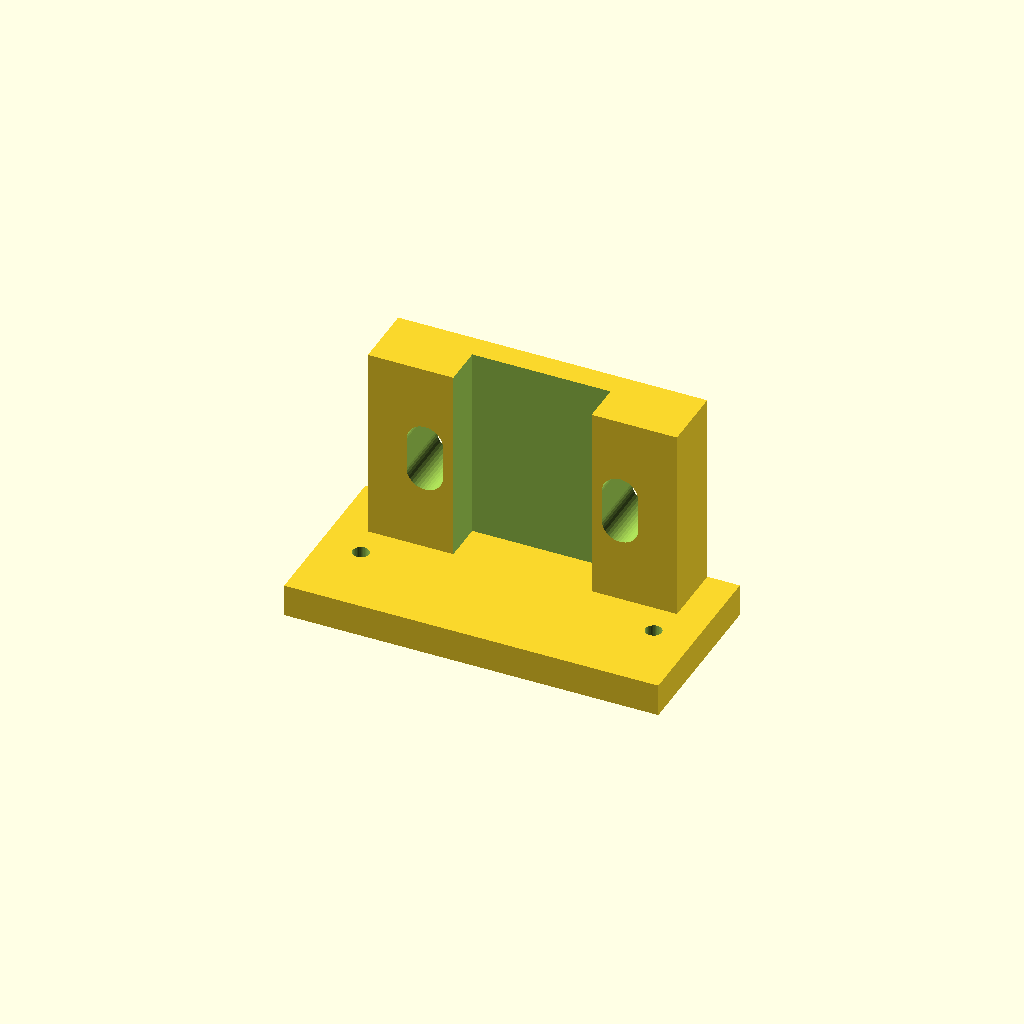
Cell 1: the model at its default parameters.
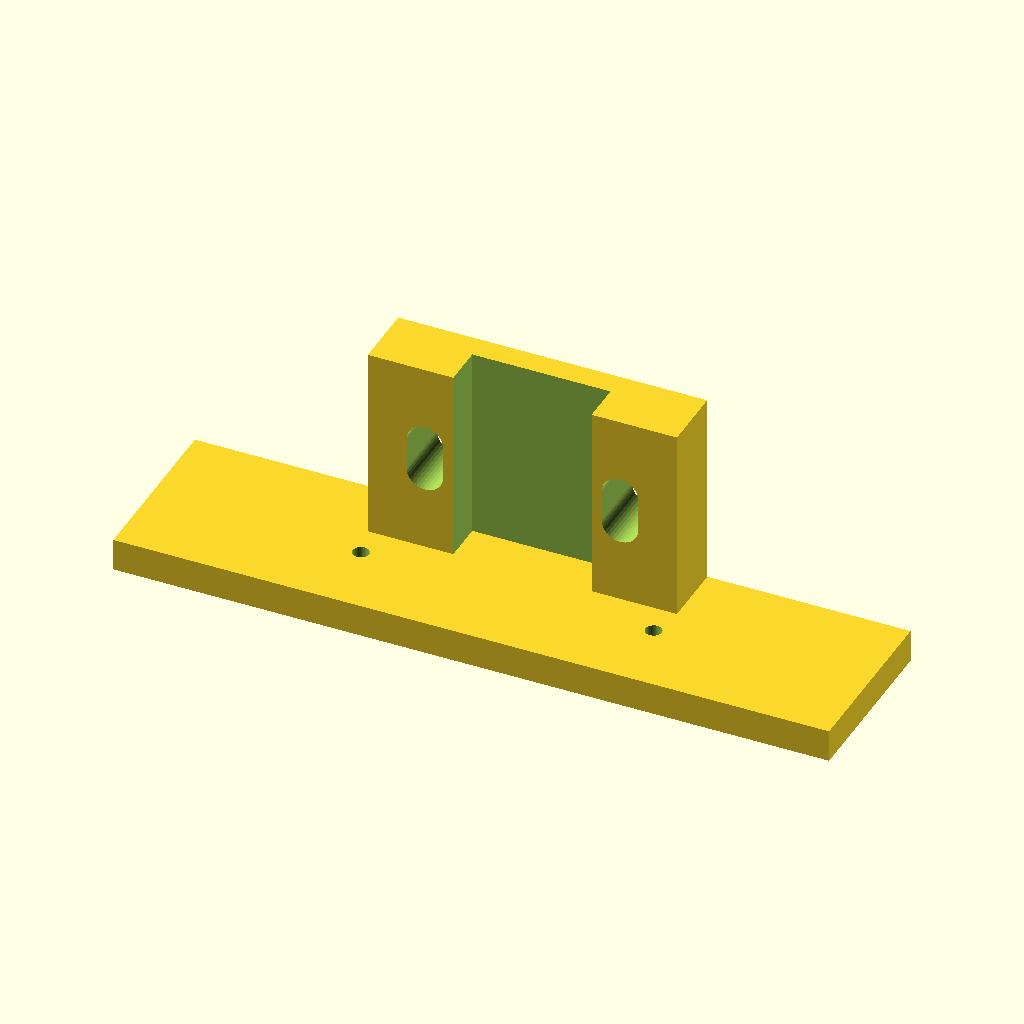
Cell 2: the same model with tf_len = 84.
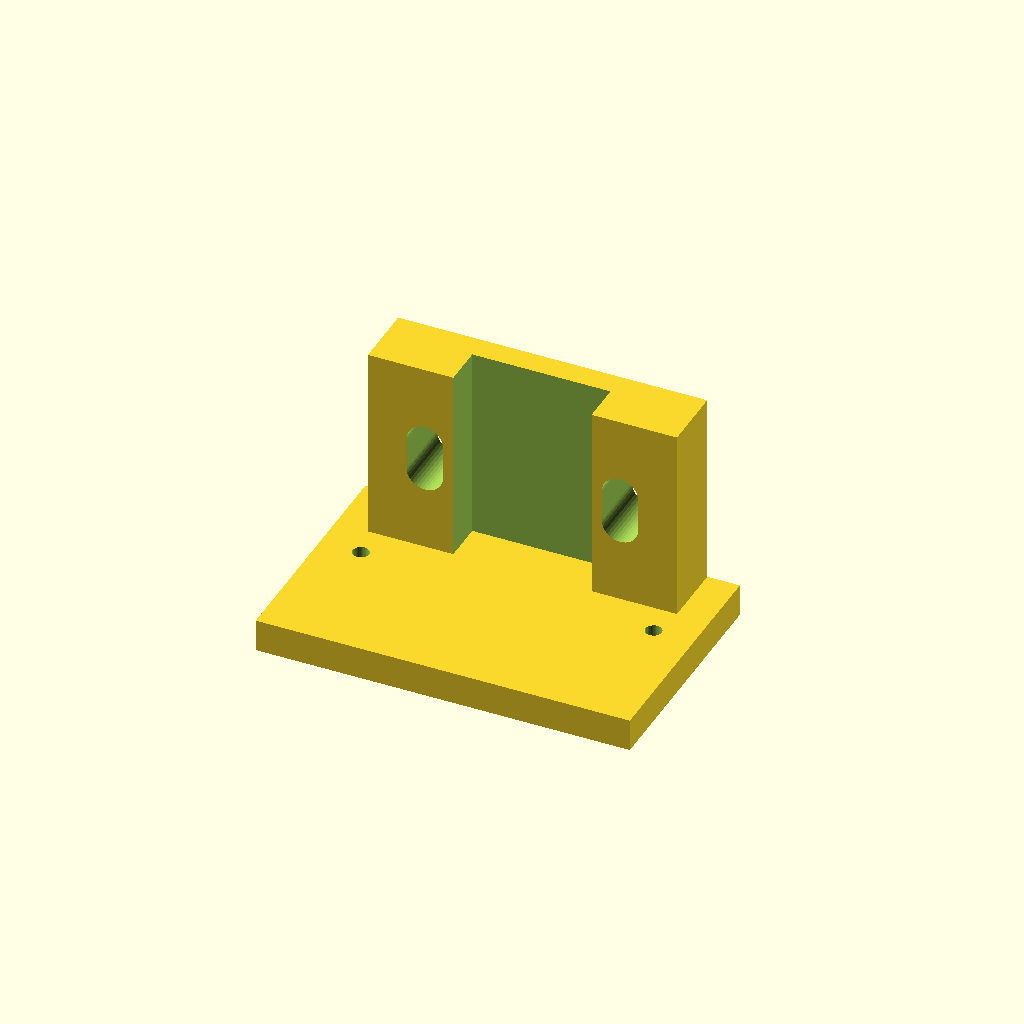
Cell 3 — tf_h set to 30, the other parameters unchanged.
One fixed orthographic camera (rotation 55°, 0°, 25°; colour scheme Cornfield) for every cell.
Source of the model, hardware/tfmini-bracket.scad:
// TFMini bracket: holds the Benewake TFMini (SparkFun Qwiic, SEN-14786)
// in front of Grover's front cross beam, lenses forward, centred and level
// at the beam's mid-height.
//
// It sits on the beam's TOP face and bolts through the two beam holes next
// to the centre pair (x = +/-12 mm); the centre pair is taken by the bracket
// under the beam that joins the cross beam to the caster beam, so their
// screw heads / nuts on top sit in a relief pocket under this part. Beam
// holes are plain M4 through-holes: M4 screw from the top, nut underneath.
// A plate drops in front of the beam's front face and carries the sensor
// by its two ears (M2).
//
// Frame: X across the rover, +Y forward (travel), +Z up. Origin = the
// beam's top-front edge at the rover's centreline.
//
// Print: lying on the sensor plate's FRONT face (the flat face the TFMini
// bolts to goes down on the bed) - the tabs then stand up, no supports,
// no brim.
//
// Render:  openscad -o tfmini-bracket.stl tfmini-bracket.scad

// ---- TFMini (Benewake drawing, TFmini/TFmini-S housing) --------------------
tf_len     = 42;     // ear tip to ear tip
tf_body_w  = 33;     // body between the ears
tf_h       = 15;     // body height on the mounting face
tf_ear_cc  = 36;     // ear hole centre-to-centre
tf_ear_d   = 2.35;   // ear hole (M2)
m2_pilot   = 2.0;    // M2 machine screw threads itself into PETG

// ---- Beam (Makeblock 0824, lying flat; ASSUMED, check on the part) --------
beam_depth = 24;     // top face, front-to-back
beam_h     = 8;      // front face height
hole_x     = 12;     // next hole out from the centre pair (8 mm grid)
hole_y     = -12;    // hole row on the top face's centreline
m4_hole    = 4.5;    // clearance, oversized like the camera strip
slot_adj   = 2.0;    // +/- front-back play in case the row isn't centred

// ---- Centre-pair relief (nuts / heads of the under-beam bracket) ----------
relief_w   = 17;     // x = +/-8.5 clears an M4 nut at x = +/-4 (8.1 mm AF-corners)
relief_h   = 5;      // M4 nut 3.2 mm + stub of screw

// ---- Bracket ----------------------------------------------------------------
base_top   = relief_h + 3;   // 3 mm bridge over the relief
base_w     = 2 * (hole_x + 7);
plate_t    = 4;              // sensor plate thickness (Y)
plate_w    = tf_len + 4;
sensor_zc  = -beam_h / 2;    // sensor centre = beam mid-height
plate_bot  = sensor_zc - tf_h / 2 - 2;

$fn = 40;

module base() {
  difference() {
    translate([-base_w / 2, -beam_depth, 0]) cube([base_w, beam_depth, base_top]);
    // relief over the centre pair
    translate([-relief_w / 2, -beam_depth - 1, -1]) cube([relief_w, beam_depth + 2, relief_h + 1]);
    // M4 slots, front-back
    for (s = [-1, 1]) hull() for (dy = [-slot_adj, slot_adj])
      translate([s * hole_x, hole_y + dy, -1]) cylinder(d = m4_hole, h = base_top + 2);
  }
}

module plate() {
  difference() {
    translate([-plate_w / 2, 0, plate_bot]) cube([plate_w, plate_t, base_top - plate_bot]);
    // ear holes, through Y
    for (s = [-1, 1])
      translate([s * tf_ear_cc / 2, -1, sensor_zc]) rotate([-90, 0, 0])
        cylinder(d = m2_pilot, h = plate_t + 2);
  }
}

// TFMini ghost for visual checks only (not exported): body on the plate front.
module tfmini_ghost() {
  translate([-tf_body_w / 2, plate_t, sensor_zc - tf_h / 2]) cube([tf_body_w, 11, tf_h]);
  for (x = [-5, 5]) translate([x, plate_t + 11, sensor_zc]) rotate([-90, 0, 0]) cylinder(d = 10, h = 5);
}

// print_orient: lay it on the sensor plate's front face (+Y -> -Z)
print_orient = true;
if (print_orient) {
  rotate([-90, 0, 0]) translate([0, -plate_t, 0]) { base(); plate(); }
} else {
  base(); plate();
  %tfmini_ghost();
}
Parameter table extracted from the source (name, type, default, range or options):
tf_len: number, default 42
tf_body_w: number, default 33
tf_h: number, default 15
tf_ear_cc: number, default 36
tf_ear_d: number, default 2.35
m2_pilot: number, default 2
beam_depth: number, default 24
beam_h: number, default 8
hole_x: number, default 12
hole_y: number, default -12
m4_hole: number, default 4.5
slot_adj: number, default 2
relief_w: number, default 17
relief_h: number, default 5
plate_t: number, default 4
